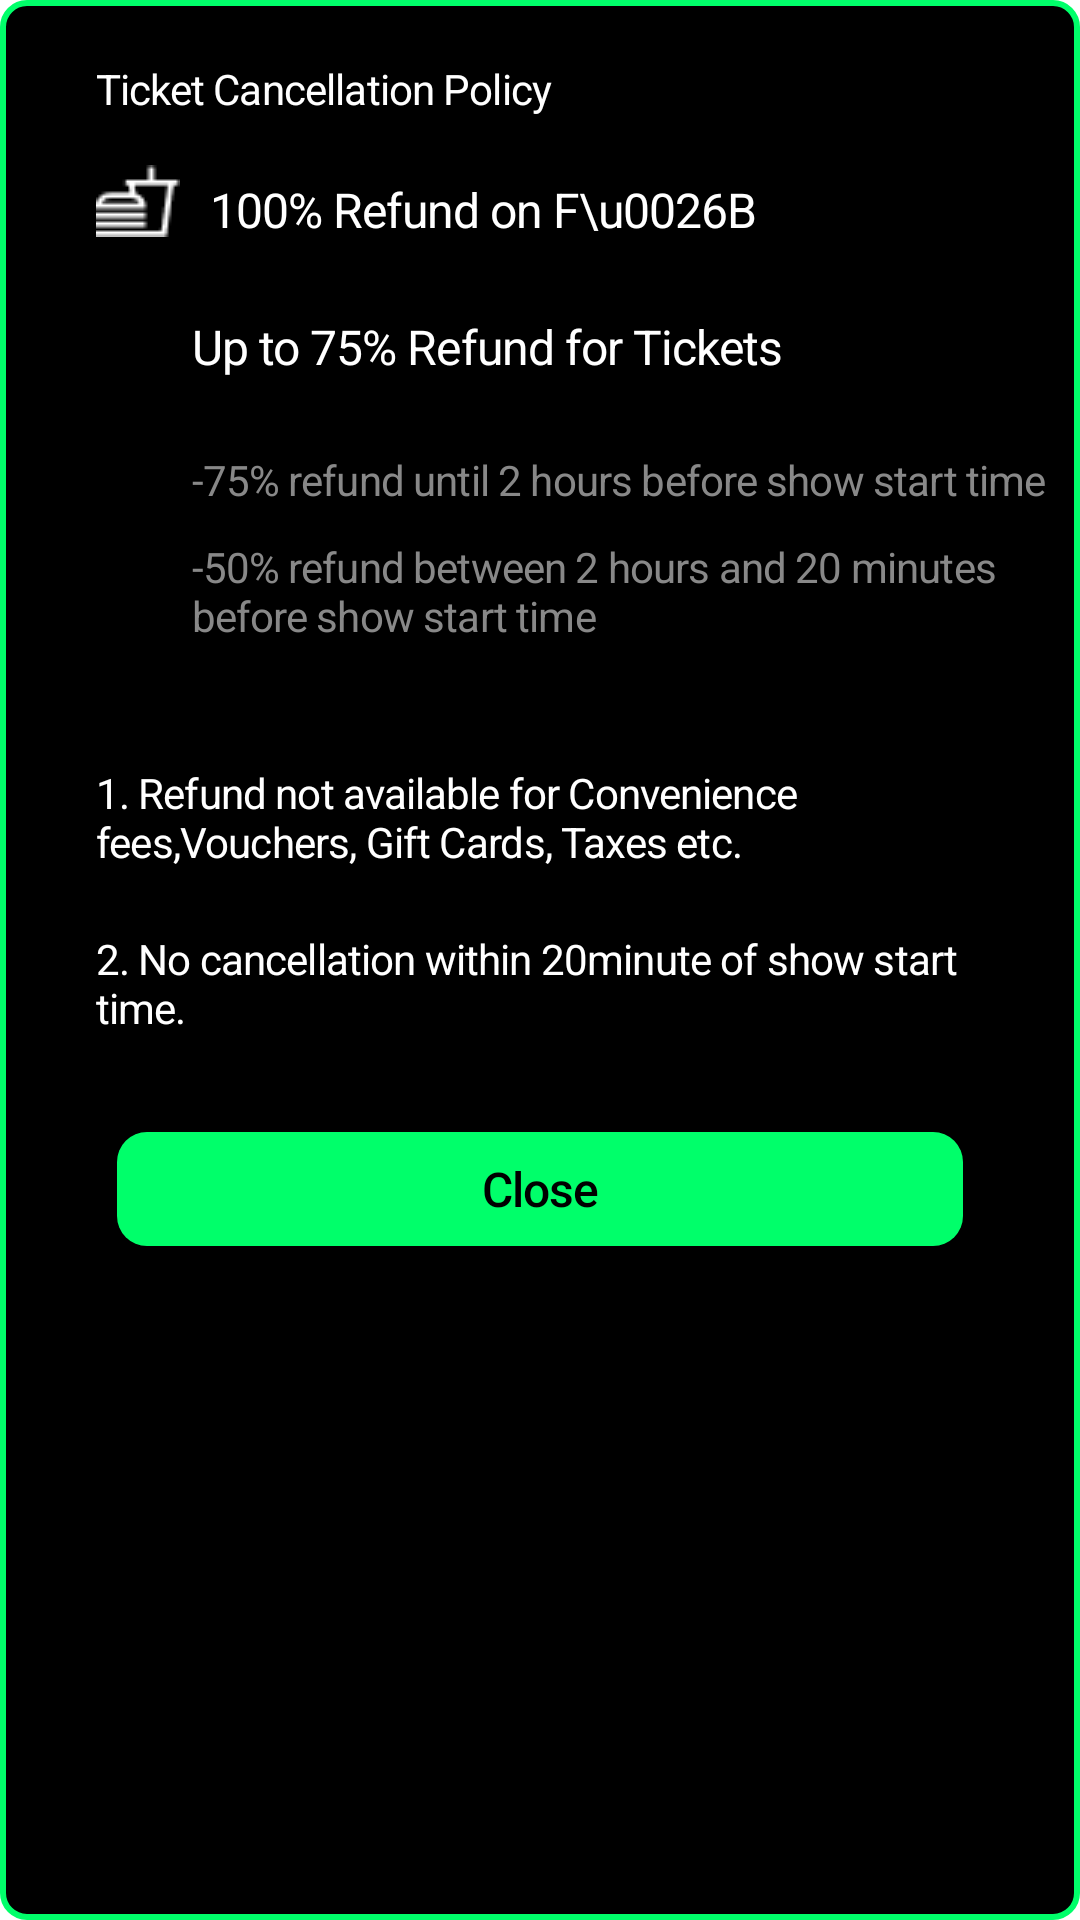

Here is an Android app screen rendered from its layout file. Give the layout XML and the strings, colors and styles it references.
<!-- AndroidManifest.xml: application theme Theme.TheMovieBookingApp -->
<!-- res/layout/ticket_cancellation_alert_dialog_box.xml -->
<?xml version="1.0" encoding="utf-8"?>
<RelativeLayout xmlns:android="http://schemas.android.com/apk/res/android"
    android:layout_width="320dp"
    android:layout_height="462dp"
    android:layout_gravity="center"
    android:background="@drawable/background_search_name">

    <androidx.appcompat.widget.AppCompatTextView
        android:id="@+id/tvPolicyTitle"
        android:layout_width="wrap_content"
        android:layout_height="wrap_content"
        android:layout_alignParentStart="true"
        android:layout_marginStart="22dp"
        android:layout_alignParentTop="true"
        android:layout_marginTop="20dp"
        android:text="Ticket Cancellation Policy"
        android:textSize="14sp"
        android:letterSpacing="-0.02"
        android:textColor="@color/white" />
    <androidx.appcompat.widget.AppCompatImageView
        android:id="@+id/ivFoodDrinksIcon"
        android:layout_below="@+id/tvPolicyTitle"
        android:layout_marginTop="16dp"
        android:layout_marginStart="22dp"
        android:layout_width="28dp"
        android:layout_height="24dp"
        android:src="@drawable/img_food_cart_white"/>
    <androidx.appcompat.widget.AppCompatTextView
        android:id="@+id/tvRefundOnFoodDrinks"
        android:layout_width="wrap_content"
        android:layout_height="wrap_content"
        android:layout_below="@+id/tvPolicyTitle"
        android:layout_toEndOf="@id/ivFoodDrinksIcon"
        android:layout_marginStart="10dp"
        android:layout_marginTop="20dp"
        android:text="100% Refund on F\u0026B"
        android:textSize="16sp"
        android:letterSpacing="-0.02"
        android:textColor="@color/white" />
    <androidx.appcompat.widget.AppCompatImageView
        android:id="@+id/ivTicketIcon"
        android:layout_below="@+id/ivFoodDrinksIcon"
        android:layout_marginTop="26dp"
        android:layout_marginStart="22dp"
        android:layout_width="22dp"
        android:layout_height="24dp"
        android:src="@drawable/img_ticket_white"/>
    <androidx.appcompat.widget.AppCompatTextView
        android:id="@+id/tvRefundForTickets"
        android:layout_width="wrap_content"
        android:layout_height="wrap_content"
        android:layout_below="@+id/tvRefundOnFoodDrinks"
        android:layout_toEndOf="@id/ivTicketIcon"
        android:layout_marginStart="10dp"
        android:layout_marginTop="24dp"
        android:text="Up to 75% Refund for Tickets"
        android:textSize="16sp"
        android:letterSpacing="-0.02"
        android:textColor="@color/white" />
    <androidx.appcompat.widget.AppCompatTextView
        android:id="@+id/tvRefundUntil2Hr"
        android:layout_width="wrap_content"
        android:layout_height="wrap_content"
        android:layout_below="@id/tvRefundForTickets"
        android:layout_marginStart="54dp"
        android:layout_marginTop="24dp"
        android:text="-75% refund until 2 hours before show start time"
        android:textSize="14sp"
        android:letterSpacing="-0.02"
        android:textColor="@color/gray" />
    <androidx.appcompat.widget.AppCompatTextView
        android:id="@+id/tvRefundUntil2Hrs20Mins"
        android:layout_width="wrap_content"
        android:layout_height="wrap_content"
        android:layout_below="@+id/tvRefundUntil2Hr"
        android:layout_marginStart="54dp"
        android:layout_marginTop="10dp"
        android:text="-50% refund between 2 hours and 20 minutes before show start time"
        android:textSize="14sp"
        android:letterSpacing="-0.02"
        android:textColor="@color/gray"/>
    <androidx.appcompat.widget.AppCompatTextView
        android:id="@+id/tvRefund_1"
        android:layout_width="wrap_content"
        android:layout_height="wrap_content"
        android:layout_below="@+id/tvRefundUntil2Hrs20Mins"
        android:layout_marginTop="40dp"
        android:layout_marginStart="22dp"
        android:text="1. Refund not available for Convenience fees,Vouchers, Gift Cards, Taxes etc."
        android:textSize="14sp"
        android:letterSpacing="-0.02"
        android:textColor="@color/white"/>
    <androidx.appcompat.widget.AppCompatTextView
        android:id="@+id/tvRefund_2"
        android:layout_width="wrap_content"
        android:layout_height="wrap_content"
        android:layout_below="@+id/tvRefund_1"
        android:layout_marginTop="20dp"
        android:layout_marginStart="22dp"
        android:text="2. No cancellation within 20minute of show start time."
        android:textSize="14sp"
        android:letterSpacing="-0.02"
        android:textColor="@color/white"/>
    <androidx.appcompat.widget.AppCompatButton
        android:id="@+id/btnClose"
        android:layout_below="@+id/tvRefund_2"
        android:layout_centerHorizontal="true"
        android:layout_width="282dp"
        android:layout_height="38dp"
        android:textAllCaps="false"
        android:layout_marginTop="32dp"
        android:layout_marginBottom="36dp"
        android:background="@drawable/background_neon_green_radius"
        android:backgroundTint="#00FF6A"
        android:textColor="@color/black"
        android:textSize="16sp"
        android:letterSpacing="-0.02"
        android:text="Close" />
</RelativeLayout>
<!-- resources referenced by this layout -->
<resources>
  <color name="black">#FF000000</color>
  <color name="gray">#888888</color>
  <color name="white">#FFFFFFFF</color>
  <!-- drawable background_neon_green_radius (drawable) -->
  <?xml version="1.0" encoding="utf-8"?>
  <shape xmlns:android="http://schemas.android.com/apk/res/android">
      <corners android:radius="10dp"/>
  
      <solid android:color="@color/neon_green"/>
  </shape>
  <!-- drawable background_search_name (drawable) -->
  <?xml version="1.0" encoding="utf-8"?>
  <shape xmlns:android="http://schemas.android.com/apk/res/android"
      android:shape="rectangle">
  
      
      <stroke
          android:width="2dp"
          android:color="@color/neon_green" />
  
      
      <solid android:color="@color/black" />
  
      
      <padding
          android:left="10dp"
          android:right="10dp" />
  
      
      <corners android:radius="8dp" />
      <size android:height="40dp" />
      <TextView
          android:text="Your Text Here"
          android:textSize="14sp"
          android:textColor="@color/neon_green"
          android:gravity="center_vertical|left"
          android:layout_marginStart="10dp"
          android:layout_marginLeft="10dp"
          android:layout_width="wrap_content"
          android:layout_height="wrap_content" />
  
  </shape>
  <!-- drawable img_food_cart_white: png bitmap (drawable-xxxhdpi, 414 bytes) -->
  <style name="Theme.TheMovieBookingApp" parent="Theme.MaterialComponents.DayNight.NoActionBar">
          
          <item name="colorPrimary">@color/colorPrimary</item>
          <item name="colorPrimaryDark">@color/black</item>
          <item name="colorAccent">@color/neon_green</item>
  
          
          <item name="android:statusBarColor">@color/black</item>
          
      </style>
  <color name="neon_green">#00FF6A</color>
  <color name="colorPrimary">#111111</color>
</resources>
